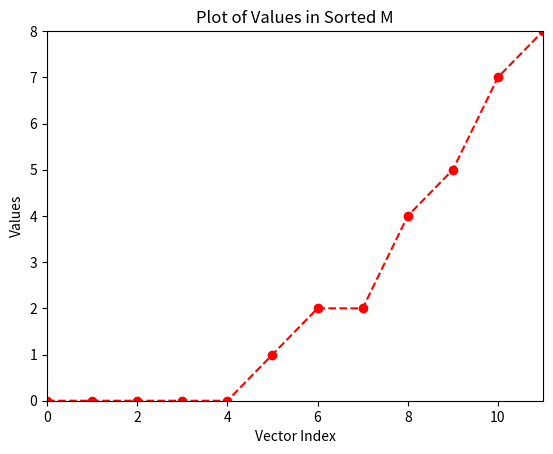

Python code for this plot:
# CS231A Homework 0, Problem 2
import numpy as np
import matplotlib.pyplot as plt


def main():
    # ===== Problem 2a =====
    # Define Matrix M and Vectors a,b,c in Python with NumPy

    M, a, b, c = None, None, None, None

    # BEGIN YOUR CODE HERE
    M = np.array([ [1, 2, 3],
                   [4, 5, 6],
                   [7, 8, 9],
                   [0, 2, 2]
    ])
    a = np.array([1, 1, 0])
    b = np.array([-1, 2, 5])
    c = np.array([0, 2, 3, 2])
    # END YOUR CODE HERE

    # ===== Problem 2b =====
    # Find the dot product of vectors a and b, save the value to aDotb

    aDotb = None

    # BEGIN YOUR CODE HERE
    aDotb = np.dot(a.T, b)
    print('aDotb', aDotb)
    # END YOUR CODE HERE

    # ===== Problem 2c =====
    # Find the element-wise product of a and b

    # BEGIN YOUR CODE HERE
    print(np.multiply(a, b))
    # END YOUR CODE HERE

    # ===== Problem 2d =====
    # Find (a^T b)Ma

    # BEGIN YOUR CODE HERE
    print(aDotb * np.dot(M, b))
    # END YOUR CODE HERE

    # ===== Problem 2e =====
    # Without using a loop, multiply each row of M element-wise by a.
    # Hint: The function repmat() may come in handy.

    newM = None

    # BEGIN YOUR CODE HERE
    newM = np.multiply(M, np.tile(a, (4, 1)))
    print(newM)

    # END YOUR CODE HERE

    # ===== Problem 2f =====
    # Without using a loop, sort all of the values
    # of M in increasing order and plot them.
    # Note we want you to use newM from e.

    # BEGIN YOUR CODE HERE
    sortedM = np.sort(newM, axis=None)
    N = sortedM.shape[0]
    x = range(N)

    plt.xlabel("Vector Index")
    plt.ylabel("Values")
    plt.title("Plot of Values in Sorted M")
    plt.plot(x, sortedM, 'ro--') # -- is - - lines, red circle
    plt.axis([0, N-1, np.min(sortedM), np.max(sortedM)])
    plt.show()
    # END YOUR CODE HERE


if __name__ == '__main__':
    main()
